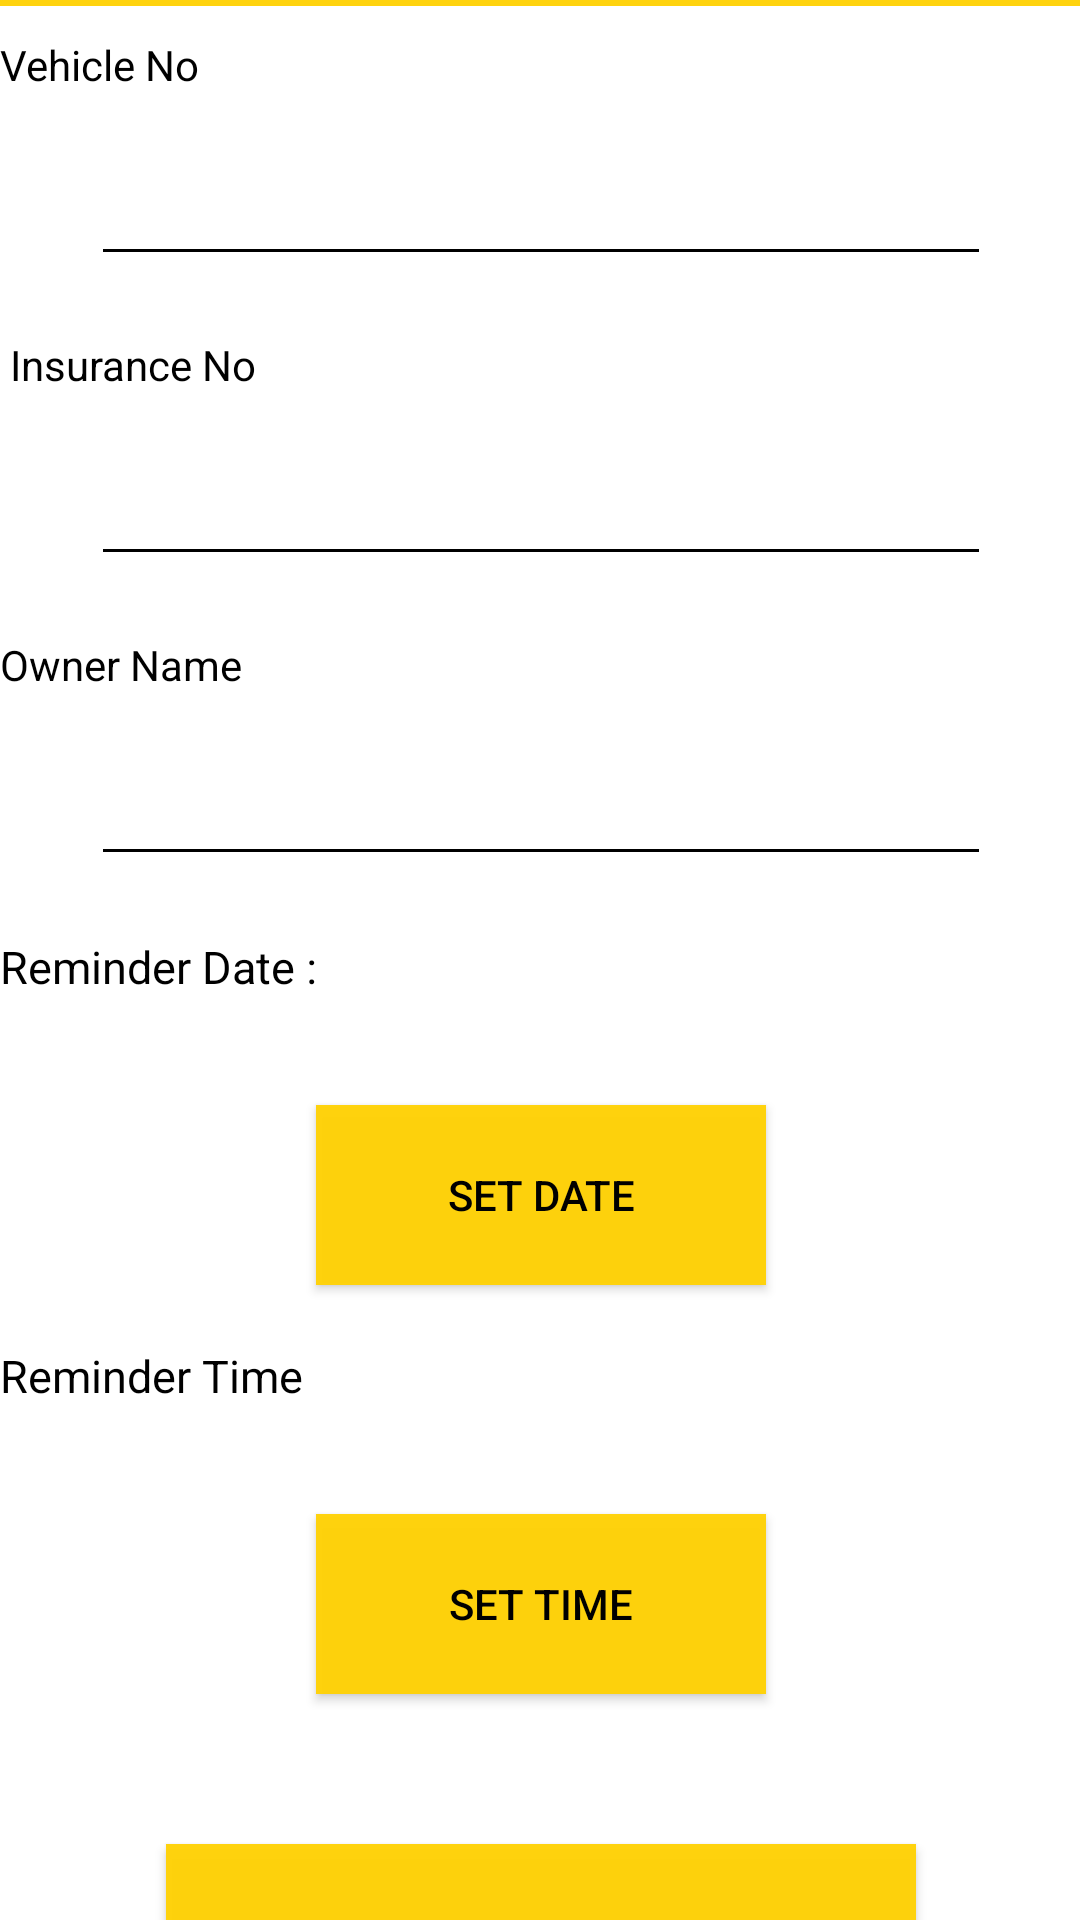

Produce the Android XML layout that renders to this screen, including the resource entries it uses.
<!-- AndroidManifest.xml: application theme NoActionBar -->
<!-- res/layout/activity_insurance.xml -->
<?xml version="1.0" encoding="utf-8"?>
<androidx.constraintlayout.widget.ConstraintLayout xmlns:android="http://schemas.android.com/apk/res/android"
    xmlns:app="http://schemas.android.com/apk/res-auto"
    xmlns:tools="http://schemas.android.com/tools"
    android:layout_width="match_parent"
    android:layout_height="match_parent"
    android:background="@color/colorback"
    tools:context=".Insurance">

    <ImageButton
        android:id="@+id/backp"
        android:layout_width="50dp"
        android:layout_height="40dp"
        android:layout_marginStart="10dp"
        android:layout_marginLeft="10dp"
        android:layout_marginTop="32dp"
        android:backgroundTint="@color/colorback"
        android:src="@drawable/ic_arrow_back_black_24dp"
        app:layout_constraintBottom_toTopOf="@+id/linearLayout"
        app:layout_constraintEnd_toStartOf="@+id/linearLayout"
        app:layout_constraintStart_toStartOf="parent"
        app:layout_constraintTop_toTopOf="parent" />

    <TextView
        android:id="@+id/textView4"
        android:layout_width="match_parent"
        android:layout_height="wrap_content"
        android:layout_marginStart="12dp"
        android:layout_marginLeft="12dp"
        android:layout_marginTop="25dp"
        android:layout_marginBottom="20dp"
        android:gravity="center_horizontal"
        android:text="Add Your Insurance"
        android:textAlignment="center"
        android:textColor="@color/backcolor"
        android:textSize="30dp"
        app:fontFamily="@font/baloo_tamma"
        app:layout_constraintBottom_toTopOf="@+id/linearLayout"
        app:layout_constraintEnd_toEndOf="parent"
        app:layout_constraintStart_toStartOf="parent"
        app:layout_constraintTop_toTopOf="parent" />

    <LinearLayout
        android:layout_width="411dp"
        android:layout_height="736dp"
        android:layout_marginTop="100dp"
        android:background="@color/whitecolor"
        android:orientation="vertical"
        app:layout_constraintBottom_toBottomOf="parent"
        app:layout_constraintEnd_toEndOf="parent"
        app:layout_constraintStart_toStartOf="parent"
        app:layout_constraintTop_toTopOf="parent">

        <TextView
            android:id="@+id/textView3"
            android:layout_width="107dp"
            android:layout_height="30dp"
            android:layout_marginLeft="25dp"
            android:layout_marginTop="10dp"
            android:text="Vehicle No"
            android:textColor="@color/backcolor" />

        <EditText
            android:id="@+id/veno"
            android:layout_width="300dp"
            android:layout_height="50dp"
            android:layout_gravity="center"
            android:textColor="@color/backcolor"
            android:backgroundTint="@color/backcolor" />


        <TextView
            android:id="@+id/textView7"
            android:layout_width="97dp"
            android:layout_height="30dp"
            android:layout_marginLeft="25dp"
            android:layout_marginTop="20dp"
            android:text=" Insurance No"
            android:textColor="@color/backcolor" />

        <EditText
            android:id="@+id/lnno"
            android:layout_width="300dp"
            android:layout_height="50dp"
            android:layout_gravity="center"
            android:textColor="@color/backcolor"
            android:backgroundTint="@color/backcolor" />

        <TextView
            android:id="@+id/textView5"
            android:layout_width="107dp"
            android:layout_height="30dp"
            android:layout_marginLeft="25dp"
            android:layout_marginTop="20dp"
            android:text="Owner Name"
            android:textColor="@color/backcolor" />

        <EditText
            android:id="@+id/Owrname"
            android:layout_width="300dp"
            android:layout_height="50dp"
            android:textColor="@color/backcolor"
            android:layout_gravity="center"
            android:backgroundTint="@color/backcolor" />

        <TextView
            android:id="@+id/datetext"
            android:layout_width="127dp"
            android:layout_height="36dp"
            android:layout_marginLeft="25dp"
            android:layout_marginTop="20dp"
            android:text="Reminder Date :"
            android:textColor="@color/backcolor"
            android:textSize="15dp" />

        <TextView
            android:id="@+id/ipickdate"
            android:layout_width="200dp"
            android:layout_height="50dp"

            android:layout_marginLeft="150dp"
            android:layout_marginTop="-40dp"
            android:textColor="@color/backcolor"
            android:textSize="20dp" />

        <Button
            android:id="@+id/idatebtn"
            android:layout_width="150dp"
            android:layout_height="60dp"
            android:layout_gravity="center"
            android:layout_marginTop="10dp"
            android:background="@color/colorback"
            android:text="SET DATE"
            android:textColor="@color/backcolor" />

        <TextView
            android:id="@+id/time"
            android:layout_width="129dp"
            android:layout_height="36dp"
            android:layout_marginLeft="25dp"
            android:layout_marginTop="20dp"
            android:text="Reminder Time"
            android:textColor="@color/backcolor"
            android:textSize="15dp" />

        <TextView
            android:id="@+id/ipicktime"
            android:layout_width="200dp"
            android:layout_height="50dp"

            android:layout_marginLeft="150dp"
            android:layout_marginTop="-40dp"
            android:textColor="@color/backcolor"
            android:textSize="20dp" />

        <Button
            android:id="@+id/itimebtn"
            android:layout_width="150dp"
            android:layout_height="60dp"
            android:layout_gravity="center"
            android:layout_marginTop="10dp"
            android:background="@color/colorback"
            android:text="SET TIME"
            android:textColor="@color/backcolor" />


        <Button
            android:id="@+id/iokbtn"
            android:layout_width="250dp"
            android:layout_height="70dp"
            android:layout_gravity="center"
            android:layout_marginTop="50dp"
            android:background="@color/colorback"
            android:text="ADD INSURANCE"
            android:textColor="@color/backcolor" />


    </LinearLayout>




</androidx.constraintlayout.widget.ConstraintLayout>
<!-- resources referenced by this layout -->
<resources>
  <color name="backcolor">#000000</color>
  <color name="colorback">#F7FFD207</color>
  <color name="whitecolor">#FFFFFF</color>
  <style name="NoActionBar" parent="Theme.AppCompat.DayNight.NoActionBar">
          <item name="windowActionBar">false</item>
          <item name="windowNoTitle">true</item>
      </style>
</resources>
